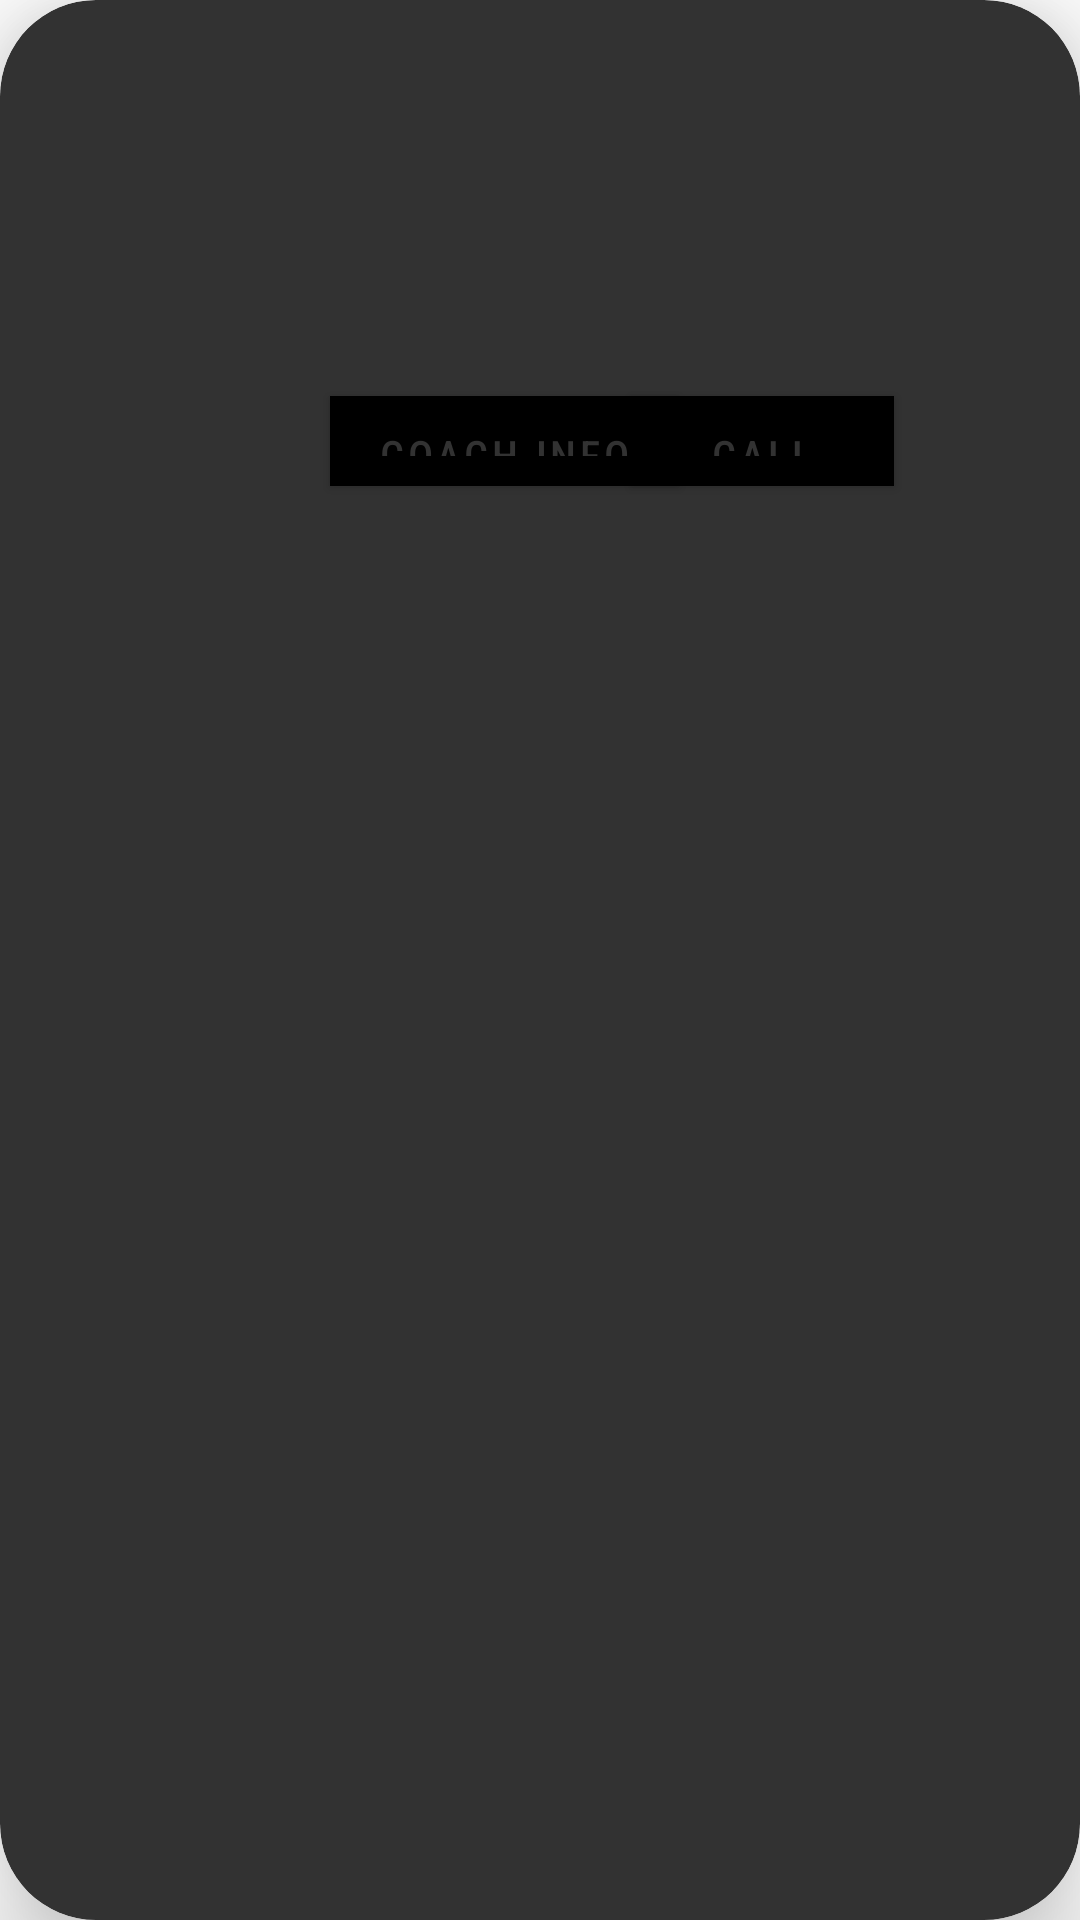

The Android layout XML behind this screen, and the referenced resources:
<!-- AndroidManifest.xml: application theme Theme.FightingChoice -->
<!-- res/layout/button_structure_two_action_button.xml -->
<?xml version="1.0" encoding="utf-8"?>
<androidx.cardview.widget.CardView xmlns:android="http://schemas.android.com/apk/res/android"
    xmlns:app="http://schemas.android.com/apk/res-auto"
    android:layout_width="match_parent"
    android:layout_height="wrap_content"
    android:layout_margin="20dp"
    app:cardBackgroundColor="@color/fighting_choice_black_gray"
    app:cardCornerRadius="32dp"
    app:cardElevation="20dp">

    <RelativeLayout
        android:layout_width="match_parent"
        android:layout_height="match_parent"
        android:layout_centerVertical="true">

        <Button
            android:id="@+id/fc_more_details_button"
            android:layout_width="wrap_content"
            android:layout_height="30dp"
            android:layout_marginStart="110dp"
            android:layout_marginTop="132dp"
            android:background="@drawable/button_bg_border"
            android:fontFamily="sans-serif-condensed-medium"
            android:text="Coach Info"
            android:textColor="@color/fighting_choice_black_gray" />

        

        <Button
            android:id="@+id/fc_book_appointment_button"
            android:layout_width="wrap_content"
            android:layout_height="30dp"
            android:layout_marginStart="210dp"
            android:layout_marginTop="132dp"
            android:background="@drawable/button_bg_border"
            android:fontFamily="sans-serif-condensed-medium"
            android:text="Call"
            android:textColor="@color/fighting_choice_black_gray" />


    </RelativeLayout>

</androidx.cardview.widget.CardView>
<!-- resources referenced by this layout -->
<resources>
  <color name="fighting_choice_black_gray">#323232</color>
  <!-- drawable button_bg_border (drawable) -->
  <?xml version="1.0" encoding="utf-8"?>
  <shape xmlns:android="http://schemas.android.com/apk/res/android"
      android:shape="rectangle">
      <solid android:color="#FFFF4917" />
  
      <stroke
          android:width="13dp"
          android:color="#FFFF4917" />
  </shape>
  <style name="Theme.FightingChoice" parent="Theme.MaterialComponents.DayNight.DarkActionBar">
          
          <item name="colorPrimary">@color/black</item>
          <item name="colorPrimaryVariant">#121212</item>
          <item name="colorOnPrimary">#212121</item>
          
          <item name="colorSecondary">@color/fighting_choice_orange</item>
          <item name="colorSecondaryVariant">@color/fighting_choice_orange_light</item>
          <item name="colorOnSecondary">@color/fighting_choice_orange_light</item>
          
          <item name="android:statusBarColor">?attr/colorPrimaryVariant</item>
          <item name="android:navigationBarColor">?attr/colorPrimaryVariant</item>
          
      </style>
  <color name="black">#FF000000</color>
  <color name="fighting_choice_orange">#FD6A02</color>
  <color name="fighting_choice_orange_light">#FD8A22</color>
</resources>
